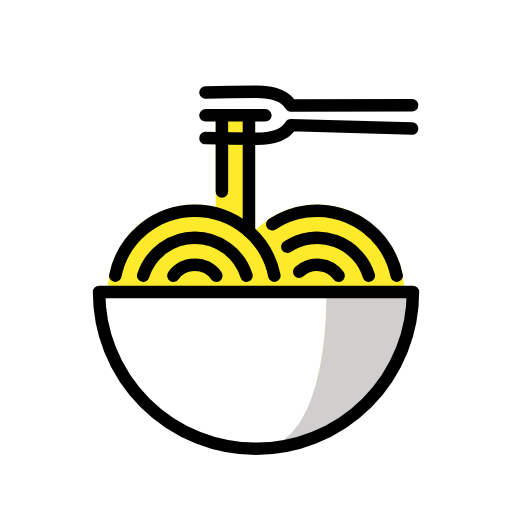
t = 0.00 s
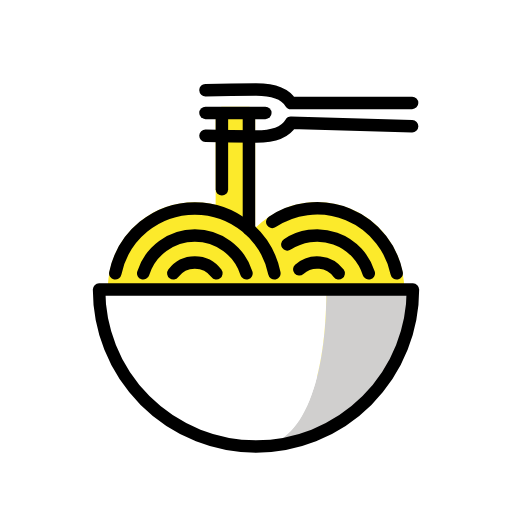
t = 0.48 s
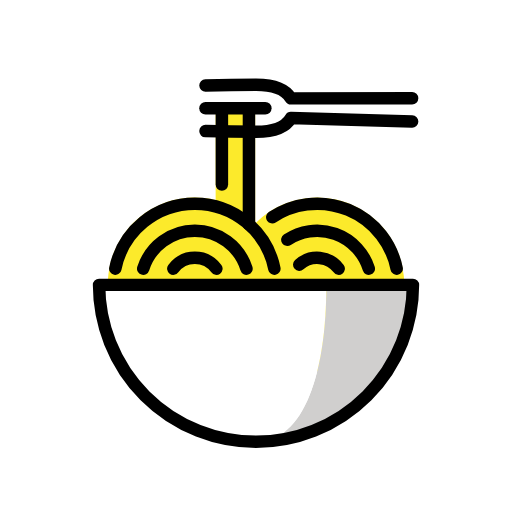
t = 1.43 s
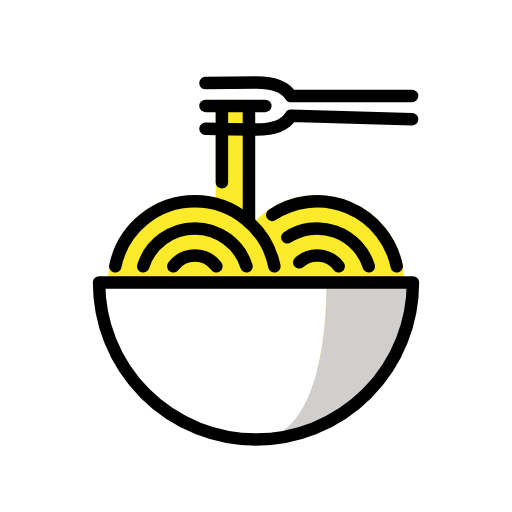
t = 1.90 s
t = 2.38 s: frame unchanged from t = 1.43 s, image omitted
t = 3.33 s: frame unchanged from t = 0.48 s, image omitted

The animated SVG that drew these frames (rendered in a browser with its animation timeline set to each time). Animation: 1 SMIL element (animateTransform=1); one cycle of 3.80 s, repeats indefinitely.

<?xml version='1.0' encoding='utf-8'?>
<svg xmlns="http://www.w3.org/2000/svg" id="emoji" viewBox="-5 -5 82 82" width="200" height="200" role="img">
  <title>OpenMoji: spaghetti</title><g><g id="color">
    <path fill="#fcea2b" d="M45.8041,27.7451A13.8885,13.8885,0,0,0,36,31.7816c-.0415-.0411-.0876-.0773-.13-.1178V13.46a1.001,1.001,0,0,0-1-1.0031h-4.333a1.001,1.001,0,0,0-1,1.0031V28.1653A13.9287,13.9287,0,1,0,36,51.5791a13.934,13.934,0,1,0,9.8042-23.834Z" />
    <path fill="#d0cfce" d="M47.2667,41.7489c0,13.88-3.4667,25.1334-11.2667,25.1334A25.1335,25.1335,0,0,0,61.1333,41.7489Z" />
    <path fill="#fff" d="M10.8667,41.7489A25.1335,25.1335,0,0,0,36,66.8823c7.8,0,11.2667-11.2532,11.2667-25.1334Z" />
  </g>
  <g id="line">
    <path fill="none" stroke="#000" stroke-linecap="round" stroke-linejoin="round" stroke-width="2" d="M10.8667,41.7489a25.1333,25.1333,0,1,0,50.2666,0Z" />
    <path fill="none" stroke="#000" stroke-linecap="round" stroke-linejoin="round" stroke-width="2" d="M13.4667,39.1489a13.0019,13.0019,0,0,1,25.4778,0" />
    <path fill="none" stroke="#000" stroke-linecap="round" stroke-linejoin="round" stroke-width="2" d="M17.9362,39.1489a8.6687,8.6687,0,0,1,16.5379,0" />
    <path fill="none" stroke="#000" stroke-linecap="round" stroke-linejoin="round" stroke-width="2" d="M22.7588,39.1489a4.2946,4.2946,0,0,1,6.8944,0" />
    <path fill="none" stroke="#000" stroke-linecap="round" stroke-linejoin="round" stroke-width="2" d="M38.6059,30.9156a13.0036,13.0036,0,0,1,19.9274,8.2333" />
    <path fill="none" stroke="#000" stroke-linecap="round" stroke-linejoin="round" stroke-width="2" d="M41.0206,34.5151a8.6692,8.6692,0,0,1,13.0432,4.6338" />
    <path fill="none" stroke="#000" stroke-linecap="round" stroke-linejoin="round" stroke-width="2" d="M42.9282,38.5176a4.2871,4.2871,0,0,1,6.313.6313" />
    <g id="line-2">
      <path fill="none" stroke="#000" stroke-linecap="round" stroke-linejoin="round" stroke-width="2" d="M61,15.5946l-19.4123-.554h0c-.7408,1.287-2.6022,2.191-5.5708,2.191-3.9478,0-8.1058-.1115-8.1058-.1115" />
      <path fill="none" stroke="#000" stroke-linecap="round" stroke-linejoin="round" stroke-width="2" d="M27.9113,9.8105s4.158-.1115,8.1058-.1115c2.9609,0,4.82.8993,5.565,2.1809h0L61,11.8605" />
      <line x1="27.9113" x2="37.4962" y1="13.4654" y2="13.4654" fill="none" stroke="#000" stroke-linecap="round" stroke-linejoin="round" stroke-width="2" />
    </g>
    <line x1="34.8705" x2="34.8705" y1="13.5222" y2="32.0589" fill="none" stroke="#000" stroke-linecap="round" stroke-linejoin="round" stroke-width="2" />
    <line x1="30.5371" x2="30.5371" y1="13.5222" y2="25.6827" fill="none" stroke="#000" stroke-linecap="round" stroke-linejoin="round" stroke-width="2" />
  </g>
<animateTransform attributeName="transform" type="translate" values="0 0;0 -1.5;0 0" dur="3.8s" repeatCount="indefinite" /></g></svg>
